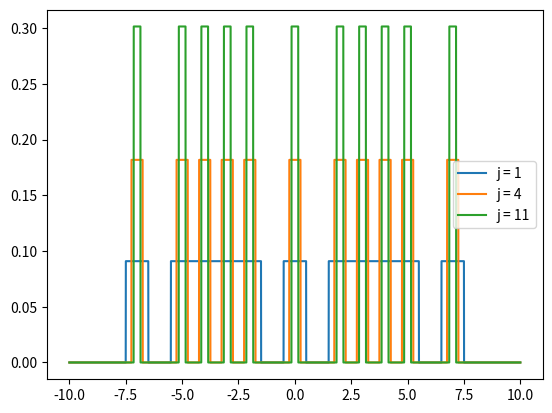

Recreate this plot in Python.
import numpy as np
import matplotlib.pyplot as plt

samples = [-7, -5, -4, -3, -2, 0, 2, 3, 4, 5, 7]

def window_func(x):
    if np.abs(x) < (1/2.):
        return 1
    return 0

def parzen(x,samples,h):
    k = 0 
    for sample in samples:

        k+=window_func((sample-x)/h)
    p=k/float(len(samples))/h
    return p


for j in [1,4,11]:
    h=1/float(np.sqrt(j))
    X=np.linspace(-10,10,10000)
    p=[]
    for x in X:
        p.append(parzen(x,samples,h))
    plt.plot(X,p,label='j = '+str(j))

plt.legend()
plt.savefig('2.1.png',dpi=600)
plt.show()